Run: headless pygame with SDL's dummy video driver; simulated clock (each Clock.tick advances the game by its frame time, no real sleeping); random seed 0; keys injected as events and as key.get_pressed() state; no mouse input.
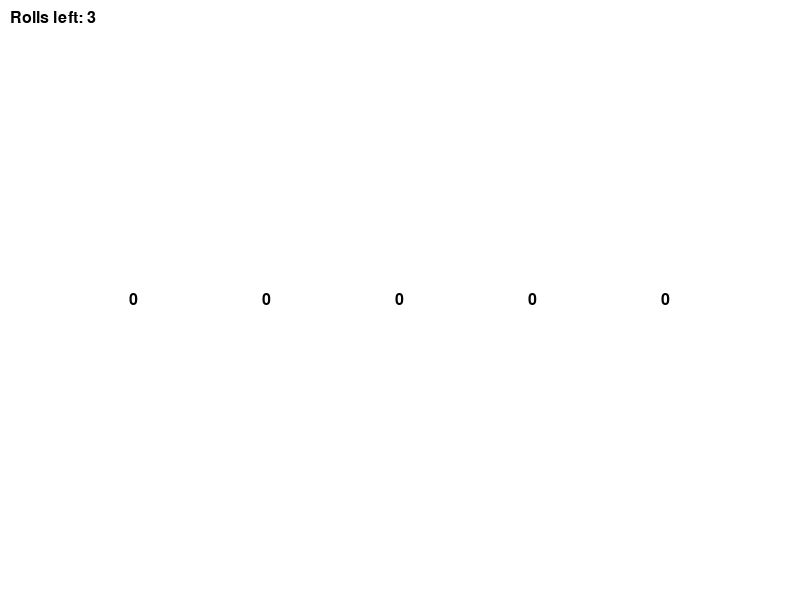
Frame 1 of 4 · flips 1–60 · no input
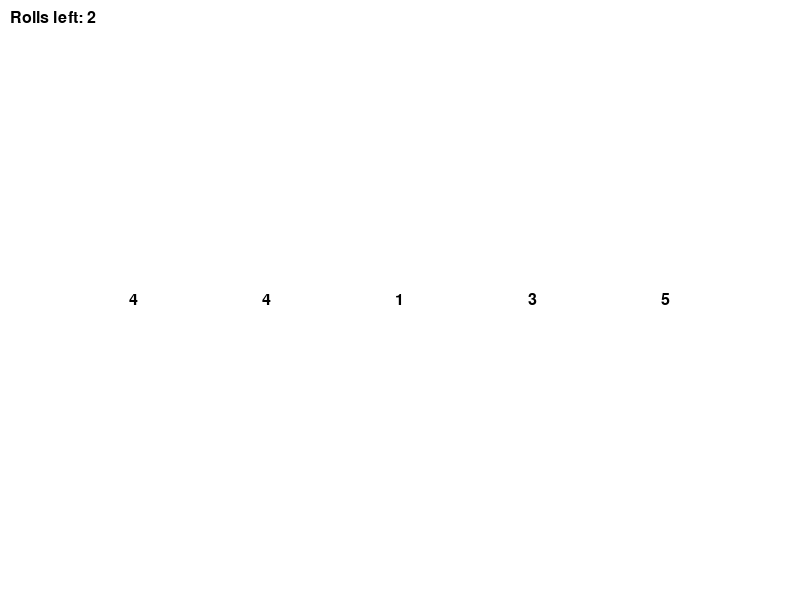
Frame 2 of 4 · flips 61–180 · tapped SPACE, RETURN · held RIGHT (→), D
Frame 3 of 4 · flips 181–300 · held DOWN (↓), S · screen unchanged from frame 2, image omitted
Frame 4 of 4 · flips 301–420 · held LEFT (←), A, UP (↑), W · screen unchanged from frame 3, image omitted

The pygame program that drew these frames:

import pygame
import sys
import random

# Alusta Pygame
pygame.init()

# Määritä näytön koko ja nimi
width, height = 800, 600
screen = pygame.display.set_mode((width, height))
pygame.display.set_caption("Yatzy")

# Alusta fontit
font = pygame.font.SysFont("Arial", 24)

# Määritä värit
WHITE = (255, 255, 255)
BLACK = (0, 0, 0)

# Alusta pelin tila
dice = [0, 0, 0, 0, 0]  # Noppaluvut
rolls_left = 3  # Heittojen määrä jäljellä

# Funktio heittää noppia
def roll_dice():
    for i in range(5):
        if dice[i] == 0:
            dice[i] = random.randint(1, 6)

# Funktio tarkistaa, onko voitto
def check_win():
    return max(dice.count(i) for i in range(1, 7)) == 5

# Pääsilmukka
running = True
while running:
    # Käsittele tapahtumat
    for event in pygame.event.get():
        if event.type == pygame.QUIT:
            running = False
        elif event.type == pygame.KEYDOWN:
            if event.key == pygame.K_SPACE and rolls_left > 0:
                roll_dice()
                rolls_left -= 1
            elif event.key == pygame.K_r:  # Resetoi peli
                dice = [0, 0, 0, 0, 0]
                rolls_left = 3

    # Päivitä näyttö
    screen.fill(WHITE)

    # Piirrä nopat
    dice_texts = [font.render(str(d), True, BLACK) for d in dice]
    for i, text in enumerate(dice_texts):
        text_rect = text.get_rect(center=((i+1)*(width//6), height//2))
        screen.blit(text, text_rect)

    # Näytä heittojen määrä
    rolls_left_text = font.render("Rolls left: " + str(rolls_left), True, BLACK)
    screen.blit(rolls_left_text, (10, 10))

    # Näytä voitto viesti
    if check_win():
        win_text = font.render("Voitit!", True, BLACK)
        screen.blit(win_text, (width//2 - win_text.get_width()//2, height//2 + 50))

    pygame.display.flip()

# Lopeta Pygame
pygame.quit()
sys.exit()
